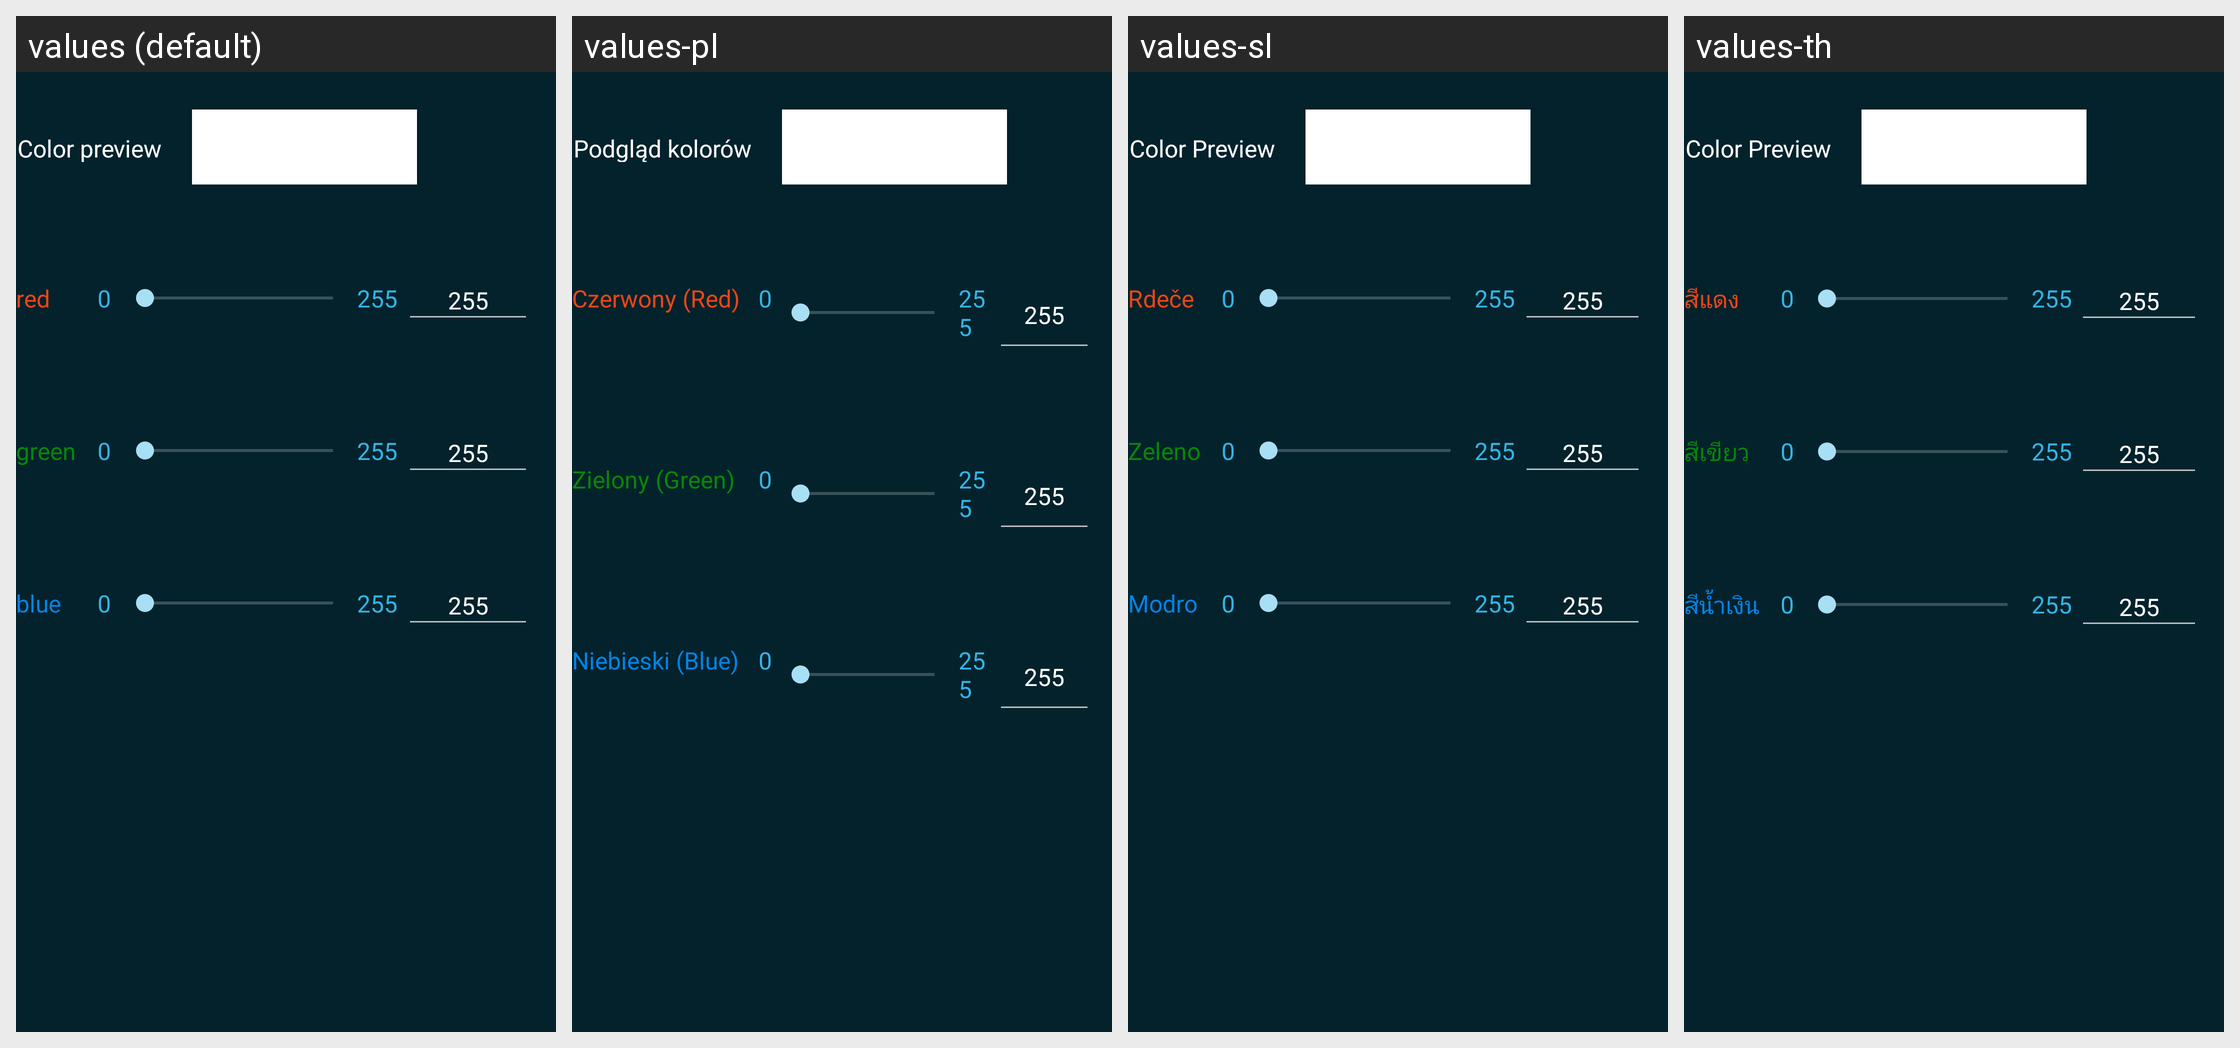

For this localized Android screen grid, give each drawn string resource with its value in every locale shown.
Android screen res/layout/fragment_rgb_color_chooser.xml rendered under 4 locales, left to right: values (default), values-pl, values-sl, values-th. Device: Nexus 5 (rendered at 1080×1920; each locale shown at half size, 540×960, under a caption strip naming it); theme Catroid.
Other locales in the repository, not shown: values-ar, values-az, values-bg, values-bs, values-ca, values-cs, values-da, values-de, values-el, values-en-rAU, values-en-rCA, values-en-rGB, values-es, values-fa, values-fr, values-gl, values-gu, values-hi, values-hr, values-hu, values-in, values-it, values-iw, values-ja, values-kk, values-kn, values-ko, values-lt, values-mk, values-ml, values-ms, values-nl, values-no, values-pt, values-pt-rBR, values-ro, values-ru, values-sd, values-sk, values-sq, values-sr-rCS, values-sr-rSP, values-sv, values-sw, values-ta, values-te, values-tr, values-ur, values-vi, values-zh-rCN, values-zh-rTW.
Strings drawn on this screen, with the default value and each locale's value (text and hints the layout hard-codes, and strings that could not be matched under every locale, appear in the picture but are not listed):

color_preview
  values: Color preview
  values-pl: Podgląd kolorów
  values-sl: Color Preview
  values-th: Color Preview

color_red
  values: red
  values-pl: Czerwony (Red)
  values-sl: Rdeče
  values-th: สีแดง

color_green
  values: green
  values-pl: Zielony (Green)
  values-sl: Zeleno
  values-th: สีเขียว

color_blue
  values: blue
  values-pl: Niebieski (Blue)
  values-sl: Modro
  values-th: สีน้ำเงิน
